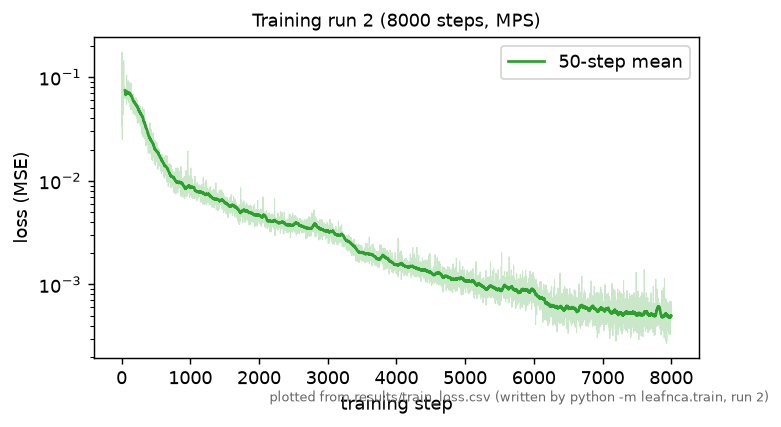

The data file committed next to this chart (first rows):
step, loss, seconds
1, 0.1004, 0.2467
2, 0.09846, 0.3511
3, 0.09286, 0.4545
4, 0.07566, 0.5659
5, 0.1376, 0.7173
6, 0.1752, 0.8485
7, 0.1113, 0.9829
8, 0.03364, 1.091
9, 0.1544, 1.226
10, 0.02504, 1.362
11, 0.06049, 1.479
12, 0.06099, 1.58
13, 0.066, 1.716
14, 0.04879, 1.852
15, 0.05121, 1.977
16, 0.04994, 2.115
17, 0.04458, 2.235
18, 0.05943, 2.347
19, 0.06882, 2.459
20, 0.04311, 2.59
21, 0.06136, 2.713
22, 0.0702, 2.819
23, 0.08248, 2.941
24, 0.07486, 3.04
25, 0.05829, 3.166
26, 0.05848, 3.301
27, 0.05514, 3.45
28, 0.06103, 3.578
29, 0.08371, 3.706
30, 0.08041, 3.827
31, 0.1446, 3.975
32, 0.06865, 4.076
33, 0.07119, 4.19
34, 0.0794, 4.337
35, 0.06538, 4.485
36, 0.06957, 4.6
37, 0.06389, 4.735
38, 0.08092, 4.852
39, 0.06225, 4.995
40, 0.0722, 5.095
41, 0.06792, 5.194
42, 0.06576, 5.301
43, 0.06858, 5.427
44, 0.07684, 5.549
45, 0.06947, 5.654
46, 0.07258, 5.801
47, 0.06836, 5.902
48, 0.07317, 6.003
49, 0.06723, 6.12
50, 0.07275, 6.246
51, 0.06793, 6.387
52, 0.0721, 6.487
53, 0.0729, 6.607
54, 0.07572, 6.726
55, 0.07207, 6.856
56, 0.07443, 6.972
57, 0.07016, 7.078
58, 0.06541, 7.186
59, 0.06295, 7.291
60, 0.07557, 7.396
... 7,940 more rows
